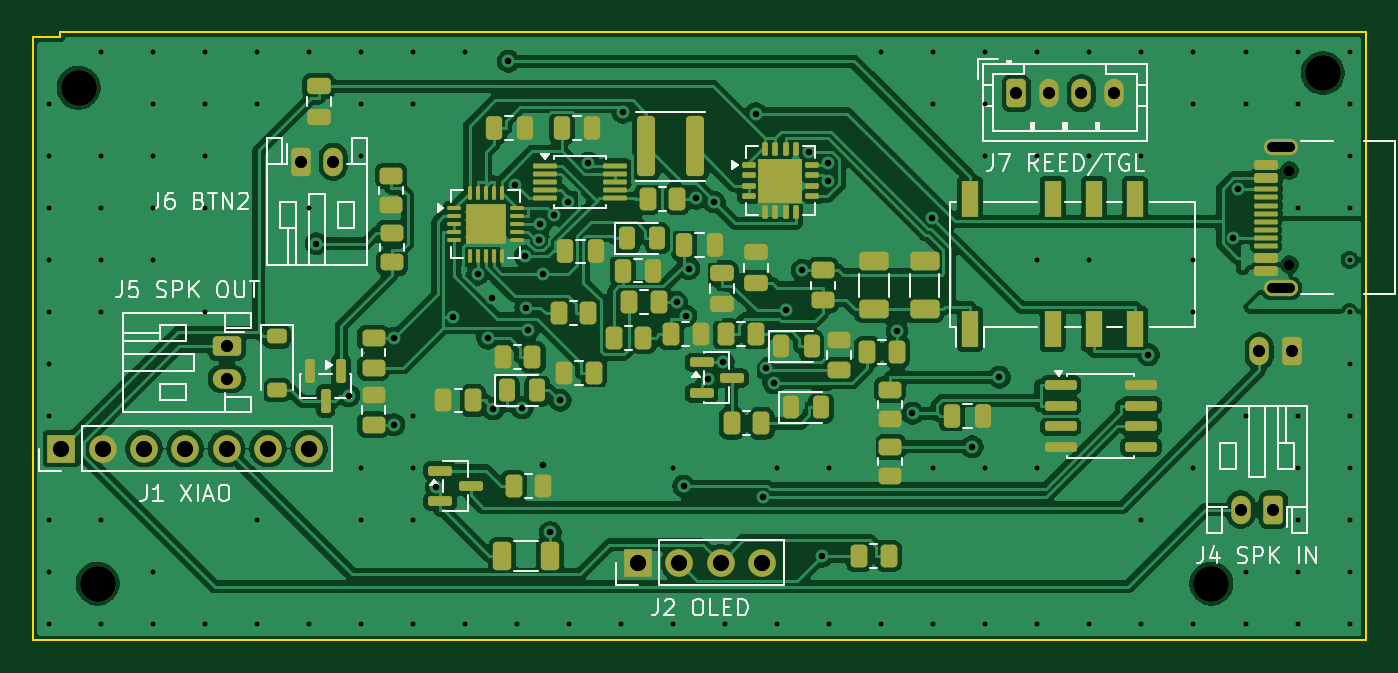
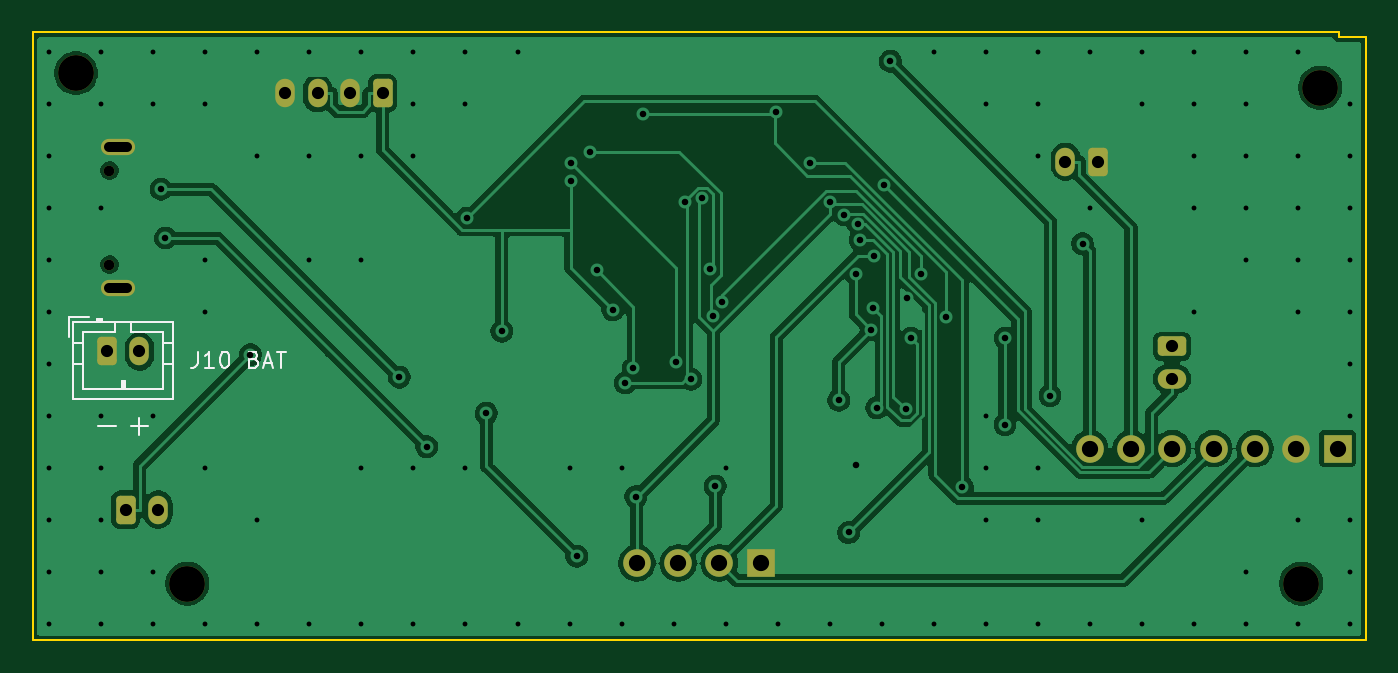
Circuit board: 11 layer files. Board 82.0 x 37.4 mm.
- bottom_copper: katanori61-B_Cu.gbr (88596 bytes)
- bottom_mask: katanori61-B_Mask.gbr (2530 bytes)
- paste: katanori61-B_Paste.gbr (455 bytes)
- bottom_silk: katanori61-B_Silkscreen.gbr (4497 bytes)
- outline: katanori61-Edge_Cuts.gbr (777 bytes)
- top_copper: katanori61-F_Cu.gbr (282050 bytes)
- top_mask: katanori61-F_Mask.gbr (9925 bytes)
- paste: katanori61-F_Paste.gbr (8831 bytes)
- top_silk: katanori61-F_Silkscreen.gbr (30871 bytes)
- drill: katanori61-NPTH.drl (480 bytes)
- drill: katanori61-PTH.drl (3211 bytes)

=== bottom_copper: katanori61-B_Cu.gbr (88596 bytes, source omitted) ===
=== bottom_mask: katanori61-B_Mask.gbr (2530 bytes, source withheld) ===
=== paste: katanori61-B_Paste.gbr ===
%TF.GenerationSoftware,KiCad,Pcbnew,10.0.6*%
%TF.CreationDate,2026-09-16T20:44:57+09:00*%
%TF.ProjectId,katanori61,6b617461-6e6f-4726-9936-312e6b696361,rev?*%
%TF.SameCoordinates,Original*%
%TF.FileFunction,Paste,Bot*%
%TF.FilePolarity,Positive*%
%FSLAX46Y46*%
G04 Gerber Fmt 4.6, Leading zero omitted, Abs format (unit mm)*
G04 Created by KiCad (PCBNEW 10.0.6) date 2026-09-16 20:44:57*
%MOMM*%
%LPD*%
G01*
G04 APERTURE LIST*
G04 APERTURE END LIST*
M02*

=== bottom_silk: katanori61-B_Silkscreen.gbr ===
%TF.GenerationSoftware,KiCad,Pcbnew,10.0.6*%
%TF.CreationDate,2026-09-16T20:44:57+09:00*%
%TF.ProjectId,katanori61,6b617461-6e6f-4726-9936-312e6b696361,rev?*%
%TF.SameCoordinates,Original*%
%TF.FileFunction,Legend,Bot*%
%TF.FilePolarity,Positive*%
%FSLAX46Y46*%
G04 Gerber Fmt 4.6, Leading zero omitted, Abs format (unit mm)*
G04 Created by KiCad (PCBNEW 10.0.6) date 2026-09-16 20:44:57*
%MOMM*%
%LPD*%
G01*
G04 APERTURE LIST*
%ADD10C,0.150000*%
%ADD11C,0.120000*%
G04 APERTURE END LIST*
D10*
X117983332Y-64231533D02*
X116916666Y-64231533D01*
X115983332Y-64231533D02*
X114916666Y-64231533D01*
X115449999Y-64764866D02*
X115449999Y-63698200D01*
X111877506Y-59629819D02*
X111877506Y-60344104D01*
X111877506Y-60344104D02*
X111925125Y-60486961D01*
X111925125Y-60486961D02*
X112020363Y-60582200D01*
X112020363Y-60582200D02*
X112163220Y-60629819D01*
X112163220Y-60629819D02*
X112258458Y-60629819D01*
X110877506Y-60629819D02*
X111448934Y-60629819D01*
X111163220Y-60629819D02*
X111163220Y-59629819D01*
X111163220Y-59629819D02*
X111258458Y-59772676D01*
X111258458Y-59772676D02*
X111353696Y-59867914D01*
X111353696Y-59867914D02*
X111448934Y-59915533D01*
X110258458Y-59629819D02*
X110163220Y-59629819D01*
X110163220Y-59629819D02*
X110067982Y-59677438D01*
X110067982Y-59677438D02*
X110020363Y-59725057D01*
X110020363Y-59725057D02*
X109972744Y-59820295D01*
X109972744Y-59820295D02*
X109925125Y-60010771D01*
X109925125Y-60010771D02*
X109925125Y-60248866D01*
X109925125Y-60248866D02*
X109972744Y-60439342D01*
X109972744Y-60439342D02*
X110020363Y-60534580D01*
X110020363Y-60534580D02*
X110067982Y-60582200D01*
X110067982Y-60582200D02*
X110163220Y-60629819D01*
X110163220Y-60629819D02*
X110258458Y-60629819D01*
X110258458Y-60629819D02*
X110353696Y-60582200D01*
X110353696Y-60582200D02*
X110401315Y-60534580D01*
X110401315Y-60534580D02*
X110448934Y-60439342D01*
X110448934Y-60439342D02*
X110496553Y-60248866D01*
X110496553Y-60248866D02*
X110496553Y-60010771D01*
X110496553Y-60010771D02*
X110448934Y-59820295D01*
X110448934Y-59820295D02*
X110401315Y-59725057D01*
X110401315Y-59725057D02*
X110353696Y-59677438D01*
X110353696Y-59677438D02*
X110258458Y-59629819D01*
X108401315Y-60106009D02*
X108258458Y-60153628D01*
X108258458Y-60153628D02*
X108210839Y-60201247D01*
X108210839Y-60201247D02*
X108163220Y-60296485D01*
X108163220Y-60296485D02*
X108163220Y-60439342D01*
X108163220Y-60439342D02*
X108210839Y-60534580D01*
X108210839Y-60534580D02*
X108258458Y-60582200D01*
X108258458Y-60582200D02*
X108353696Y-60629819D01*
X108353696Y-60629819D02*
X108734648Y-60629819D01*
X108734648Y-60629819D02*
X108734648Y-59629819D01*
X108734648Y-59629819D02*
X108401315Y-59629819D01*
X108401315Y-59629819D02*
X108306077Y-59677438D01*
X108306077Y-59677438D02*
X108258458Y-59725057D01*
X108258458Y-59725057D02*
X108210839Y-59820295D01*
X108210839Y-59820295D02*
X108210839Y-59915533D01*
X108210839Y-59915533D02*
X108258458Y-60010771D01*
X108258458Y-60010771D02*
X108306077Y-60058390D01*
X108306077Y-60058390D02*
X108401315Y-60106009D01*
X108401315Y-60106009D02*
X108734648Y-60106009D01*
X107782267Y-60344104D02*
X107306077Y-60344104D01*
X107877505Y-60629819D02*
X107544172Y-59629819D01*
X107544172Y-59629819D02*
X107210839Y-60629819D01*
X107020362Y-59629819D02*
X106448934Y-59629819D01*
X106734648Y-60629819D02*
X106734648Y-59629819D01*
%TO.C,J10*%
D11*
X119810000Y-57515000D02*
X119810000Y-58765000D01*
X119510000Y-59125000D02*
X118900000Y-59125000D01*
X119510000Y-60425000D02*
X118900000Y-60425000D01*
X118900000Y-58425000D02*
X118900000Y-61925000D01*
X118900000Y-61925000D02*
X114000000Y-61925000D01*
X118560000Y-57515000D02*
X119810000Y-57515000D01*
X118050000Y-57615000D02*
X118050000Y-57815000D01*
X117750000Y-57615000D02*
X118050000Y-57615000D01*
X117750000Y-57715000D02*
X118050000Y-57715000D01*
X117750000Y-57815000D02*
X117750000Y-57615000D01*
X116950000Y-57815000D02*
X116950000Y-58425000D01*
X116950000Y-58425000D02*
X118900000Y-58425000D01*
X116550000Y-61425000D02*
X116350000Y-61425000D01*
X116550000Y-61925000D02*
X116550000Y-61425000D01*
X116450000Y-61925000D02*
X116450000Y-61425000D01*
X116350000Y-61425000D02*
X116350000Y-61925000D01*
X115950000Y-58425000D02*
X115950000Y-57815000D01*
X114000000Y-58425000D02*
X115950000Y-58425000D01*
X114000000Y-61925000D02*
X114000000Y-58425000D01*
X113390000Y-59125000D02*
X114000000Y-59125000D01*
X113390000Y-60425000D02*
X114000000Y-60425000D01*
X113390000Y-57815000D02*
X119510000Y-57815000D01*
X119510000Y-62535000D01*
X113390000Y-62535000D01*
X113390000Y-57815000D01*
%TD*%
M02*

=== outline: katanori61-Edge_Cuts.gbr ===
%TF.GenerationSoftware,KiCad,Pcbnew,10.0.6*%
%TF.CreationDate,2026-09-16T20:44:57+09:00*%
%TF.ProjectId,katanori61,6b617461-6e6f-4726-9936-312e6b696361,rev?*%
%TF.SameCoordinates,Original*%
%TF.FileFunction,Profile,NP*%
%FSLAX46Y46*%
G04 Gerber Fmt 4.6, Leading zero omitted, Abs format (unit mm)*
G04 Created by KiCad (PCBNEW 10.0.6) date 2026-09-16 20:44:57*
%MOMM*%
%LPD*%
G01*
G04 APERTURE LIST*
%TA.AperFunction,Profile*%
%ADD10C,0.100000*%
%TD*%
G04 APERTURE END LIST*
D10*
X40000000Y-77400000D02*
X122024000Y-77400000D01*
X122024000Y-77400000D02*
X122024000Y-40000000D01*
X122024000Y-40000000D02*
X41694000Y-40000000D01*
X41694000Y-40000000D02*
X41694000Y-40300000D01*
X41694000Y-40300000D02*
X40000000Y-40300000D01*
X40000000Y-40300000D02*
X40000000Y-77400000D01*
M02*

=== top_copper: katanori61-F_Cu.gbr (282050 bytes, source omitted) ===
=== top_mask: katanori61-F_Mask.gbr (9925 bytes, source omitted) ===
=== paste: katanori61-F_Paste.gbr (8831 bytes, source omitted) ===
=== top_silk: katanori61-F_Silkscreen.gbr (30871 bytes, source omitted) ===
=== drill: katanori61-NPTH.drl ===
M48
; DRILL file KiCad 10.0.6 date 2026-09-16T20:44:58
; FORMAT={-:-/ absolute / metric / decimal}
; #@! TF.CreationDate,2026-09-16T20:44:58+09:00
; #@! TF.GenerationSoftware,Kicad,Pcbnew,10.0.6
; #@! TF.FileFunction,NonPlated,1,2,NPTH
FMAT,2
METRIC
; #@! TA.AperFunction,NonPlated,NPTH,ComponentDrill
T1C0.650
; #@! TA.AperFunction,NonPlated,NPTH,ComponentDrill
T2C2.200
%
G90
G05
T1
X117.304Y-48.51
X117.304Y-54.29
T2
X42.834Y-43.406
X44.0Y-73.9
X112.5Y-73.9
X119.354Y-42.5
M30

=== drill: katanori61-PTH.drl ===
M48
; DRILL file KiCad 10.0.6 date 2026-09-16T20:44:58
; FORMAT={-:-/ absolute / metric / decimal}
; #@! TF.CreationDate,2026-09-16T20:44:58+09:00
; #@! TF.GenerationSoftware,Kicad,Pcbnew,10.0.6
; #@! TF.FileFunction,Plated,1,2,PTH
FMAT,2
METRIC
; #@! TA.AperFunction,Plated,PTH,ViaDrill
T1C0.300
; #@! TA.AperFunction,Plated,PTH,ViaDrill
T2C0.400
; #@! TA.AperFunction,Plated,PTH,ComponentDrill
T3C0.600
; #@! TA.AperFunction,Plated,PTH,ComponentDrill
T4C0.750
; #@! TA.AperFunction,Plated,PTH,ComponentDrill
T5C1.000
%
G90
G05
T1
X41.0Y-44.4
X41.0Y-47.6
X41.0Y-50.8
X41.0Y-54.0
X41.0Y-57.2
X41.0Y-60.4
X41.0Y-63.6
X41.0Y-70.0
X41.0Y-73.2
X41.0Y-76.4
X44.2Y-41.2
X44.2Y-47.6
X44.2Y-50.8
X44.2Y-54.0
X44.2Y-57.2
X44.2Y-70.0
X44.2Y-76.4
X47.4Y-41.2
X47.4Y-44.4
X47.4Y-47.6
X47.4Y-50.8
X47.4Y-54.0
X47.4Y-73.2
X47.4Y-76.4
X50.6Y-41.2
X50.6Y-44.4
X50.6Y-47.6
X50.6Y-50.8
X50.6Y-57.2
X50.6Y-76.4
X53.8Y-41.2
X53.8Y-44.4
X53.8Y-70.0
X53.8Y-76.4
X57.0Y-41.2
X57.0Y-50.8
X57.0Y-76.4
X60.2Y-41.2
X60.2Y-44.4
X60.2Y-47.6
X60.2Y-66.8
X60.2Y-70.0
X60.2Y-76.4
X63.4Y-41.2
X63.4Y-44.4
X63.4Y-63.6
X63.4Y-66.8
X63.4Y-70.0
X63.4Y-76.4
X66.6Y-41.2
X66.6Y-76.4
X69.8Y-76.4
X73.0Y-76.4
X76.2Y-76.4
X79.4Y-66.8
X79.4Y-76.4
X82.6Y-76.4
X85.8Y-66.8
X85.8Y-76.4
X89.0Y-66.8
X89.0Y-76.4
X92.2Y-41.2
X92.2Y-76.4
X95.4Y-41.2
X95.4Y-44.4
X95.4Y-66.8
X95.4Y-76.4
X98.6Y-41.2
X98.6Y-44.4
X98.6Y-47.6
X98.6Y-66.8
X98.6Y-76.4
X101.8Y-41.2
X101.8Y-47.6
X101.8Y-54.0
X101.8Y-66.8
X101.8Y-76.4
X105.0Y-41.2
X105.0Y-47.6
X105.0Y-54.0
X105.0Y-76.4
X108.2Y-41.2
X108.2Y-47.6
X108.2Y-70.0
X108.2Y-76.4
X111.4Y-41.2
X111.4Y-44.4
X111.4Y-54.0
X111.4Y-57.2
X111.4Y-66.8
X111.4Y-76.4
X114.6Y-41.2
X114.6Y-44.4
X114.6Y-63.6
X114.6Y-73.2
X114.6Y-76.4
X117.8Y-41.2
X117.8Y-44.4
X117.8Y-50.8
X117.8Y-63.6
X117.8Y-66.8
X117.8Y-70.0
X117.8Y-73.2
X117.8Y-76.4
X121.0Y-41.2
X121.0Y-44.4
X121.0Y-47.6
X121.0Y-50.8
X121.0Y-54.0
X121.0Y-57.2
X121.0Y-60.4
X121.0Y-63.6
X121.0Y-66.8
X121.0Y-70.0
X121.0Y-73.2
X121.0Y-76.4
T2
X57.453Y-52.993
X59.447Y-62.345
X62.223Y-58.792
X62.223Y-64.127
X64.838Y-67.972
X65.868Y-57.476
X67.376Y-54.871
X67.995Y-58.805
X68.27Y-56.337
X68.327Y-63.171
X69.266Y-41.78
X69.648Y-49.414
X70.115Y-63.094
X70.302Y-53.756
X70.336Y-56.929
X70.467Y-58.29
X71.142Y-52.752
X71.236Y-51.8
X71.412Y-54.857
X71.412Y-66.626
X71.84Y-70.759
X72.098Y-51.229
X72.447Y-62.63
X72.952Y-50.425
X74.189Y-48.047
X76.317Y-44.905
X79.608Y-56.611
X80.035Y-67.908
X80.172Y-57.431
X80.352Y-54.524
X80.829Y-50.21
X81.545Y-61.339
X81.919Y-50.438
X82.474Y-60.296
X84.478Y-45.001
X84.928Y-68.56
X85.085Y-60.672
X85.582Y-61.554
X86.342Y-57.069
X87.342Y-54.643
X87.743Y-47.337
X88.56Y-72.218
X88.927Y-49.118
X88.929Y-48.046
X93.167Y-58.377
X94.118Y-63.431
X95.319Y-51.439
X97.791Y-65.48
X99.465Y-61.206
X108.626Y-59.819
X113.854Y-52.65
X114.126Y-49.65
T4
X51.95Y-59.3
X51.95Y-61.3
X56.5Y-47.95
X58.5Y-47.95
X100.5Y-43.75
X102.5Y-43.75
X104.5Y-43.75
X106.5Y-43.75
X114.3Y-69.35
X115.45Y-59.625
X116.3Y-69.35
X117.45Y-59.625
T5
X41.77Y-65.595
X44.31Y-65.595
X46.85Y-65.595
X49.39Y-65.595
X51.93Y-65.595
X54.47Y-65.595
X57.01Y-65.595
X77.24Y-72.63
X79.78Y-72.63
X82.32Y-72.63
X84.86Y-72.63
T3
X116.224Y-47.08G85X117.324Y-47.08
G05
X116.224Y-55.72G85X117.324Y-55.72
G05
M30
